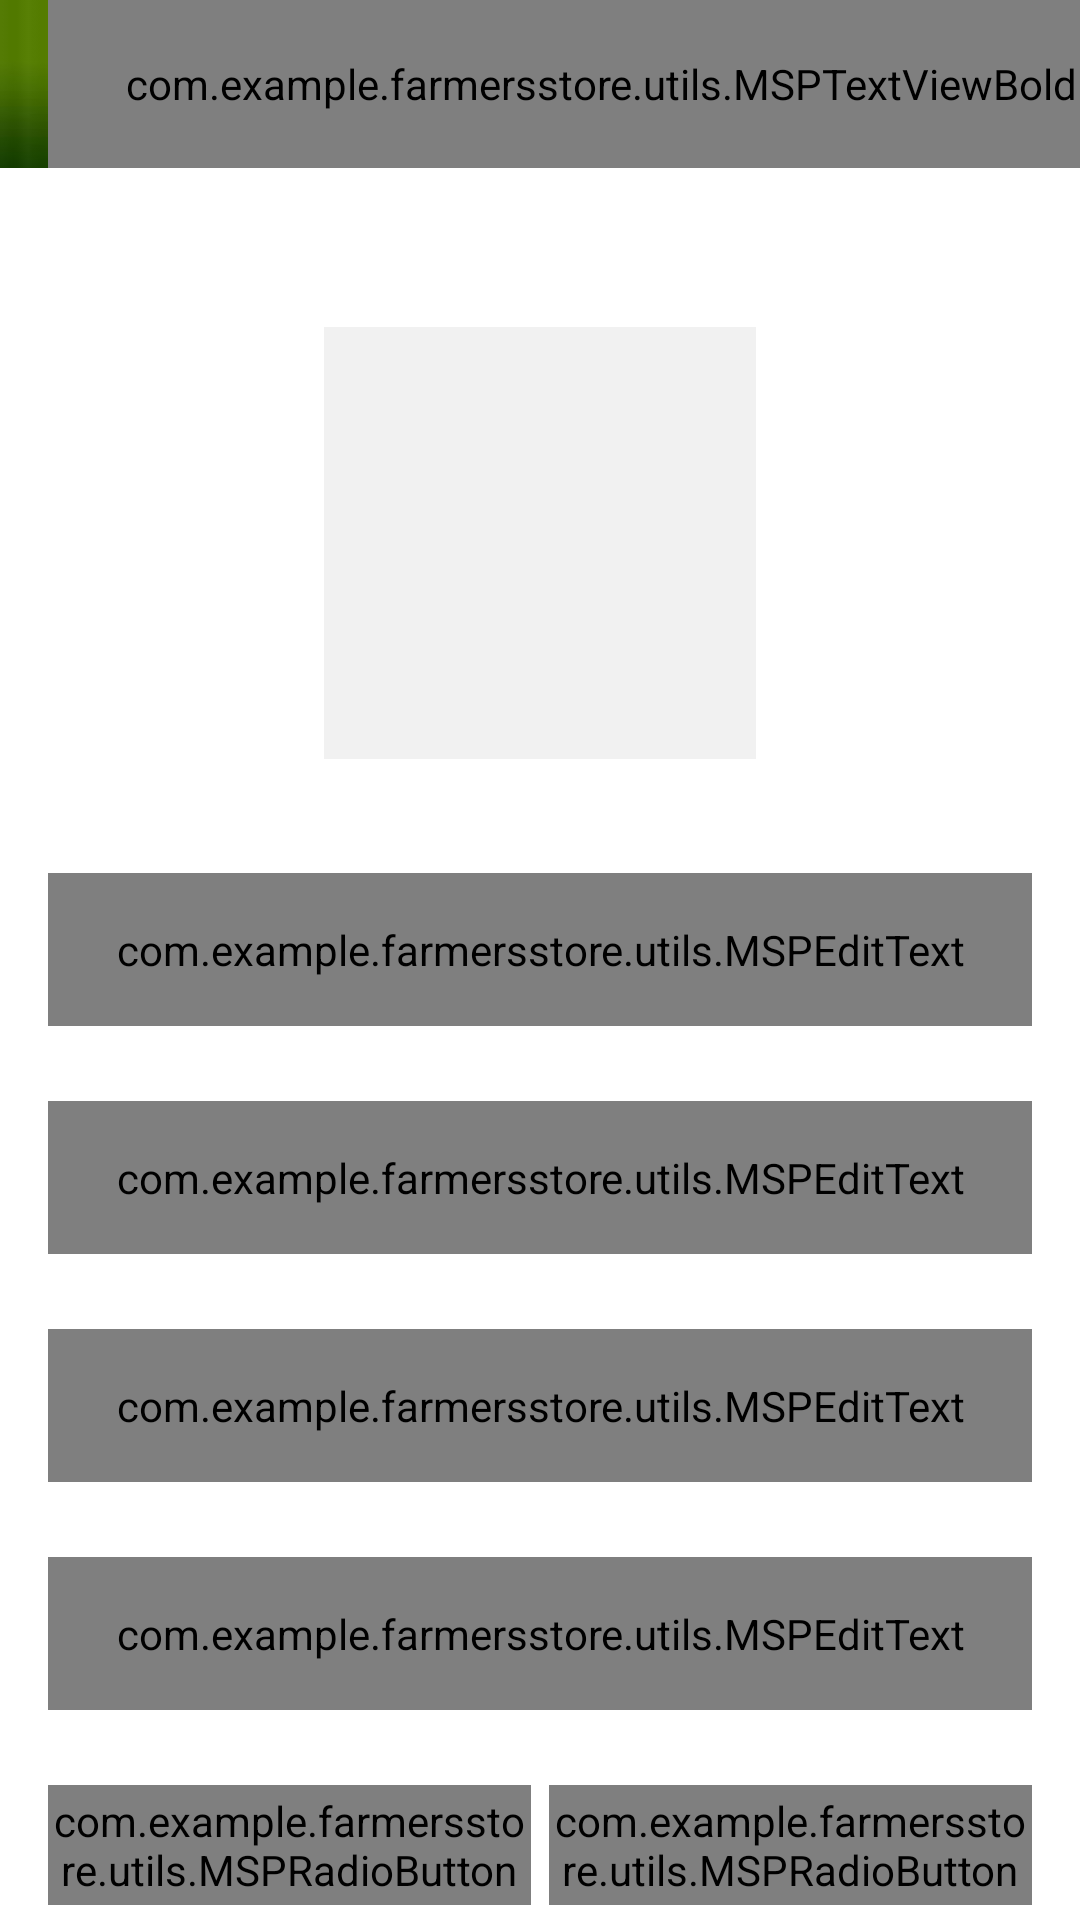

Produce the Android XML layout that renders to this screen, including the resource entries it uses.
<!-- AndroidManifest.xml: application theme Theme.FarmersStore -->
<!-- res/layout/activity_profile.xml -->
<?xml version="1.0" encoding="utf-8"?>
<androidx.constraintlayout.widget.ConstraintLayout xmlns:android="http://schemas.android.com/apk/res/android"
    xmlns:app="http://schemas.android.com/apk/res-auto"
    xmlns:tools="http://schemas.android.com/tools"
    android:layout_width="match_parent"
    android:layout_height="match_parent"
    android:background="@color/colorWhite"
    tools:context=".activities.ProfileActivity">

    <androidx.appcompat.widget.Toolbar
        android:id="@+id/toolbar_user_profile_activity"
        android:layout_width="match_parent"
        android:layout_height="?attr/actionBarSize"
        android:background="@drawable/auth_screens_background"
        app:layout_constraintEnd_toEndOf="parent"
        app:layout_constraintStart_toStartOf="parent"
        app:layout_constraintTop_toTopOf="parent">

        <com.example.farmersstore.utils.MSPTextViewBold
            android:id="@+id/tv_title"
            android:layout_width="match_parent"
            android:layout_height="match_parent"
            android:gravity="center"
            android:paddingStart="@dimen/toolbar_title_paddingStart"
            android:paddingEnd="0dp"
            android:text="@string/title_complete_profile"
            android:textColor="@color/colorWhite"
            android:textSize="@dimen/toolbar_title_text_size"
            android:textStyle="bold"
            android:paddingLeft="@dimen/toolbar_title_paddingLeft"
            android:paddingRight="0dp" />

    </androidx.appcompat.widget.Toolbar>

    <ScrollView
        android:layout_width="match_parent"
        android:layout_height="0dp"
        android:fillViewport="true"
        android:scrollbars="none"
        app:layout_constraintBottom_toBottomOf="parent"
        app:layout_constraintEnd_toEndOf="parent"
        app:layout_constraintStart_toStartOf="parent"
        app:layout_constraintTop_toBottomOf="@id/toolbar_user_profile_activity">

        <androidx.constraintlayout.widget.ConstraintLayout
            android:layout_width="match_parent"
            android:layout_height="wrap_content">

            <FrameLayout
                android:id="@+id/fl_user_image"
                android:layout_width="@dimen/profile_user_image_size"
                android:layout_height="@dimen/profile_user_image_size"
                android:layout_marginTop="@dimen/profile_user_image_marginTop"
                app:layout_constraintEnd_toEndOf="parent"
                app:layout_constraintStart_toStartOf="parent"
                app:layout_constraintTop_toTopOf="parent">

                <ImageView
                    android:id="@+id/iv_user_photo"
                    android:layout_width="match_parent"
                    android:layout_height="match_parent"
                    android:layout_margin="@dimen/profile_user_photo_margin"
                    android:background="@color/colorLightGrey"
                    android:contentDescription="@string/content_description"
                    android:scaleType="fitXY"
                    android:src="@drawable/ic_user_placeholder" />

                <View
                    android:layout_width="match_parent"
                    android:layout_height="match_parent"
                    android:background="@drawable/user_image_background" />
            </FrameLayout>

            <com.google.android.material.textfield.TextInputLayout
                android:id="@+id/til_first_name"
                style="@style/TextInputLayoutStyle"
                android:layout_width="match_parent"
                android:layout_height="wrap_content"
                android:layout_marginStart="16dp"
                android:layout_marginTop="35dp"
                android:layout_marginEnd="16dp"
                android:hint="@string/hint_first_name"
                android:textColorHint="@color/colorSecondaryText"
                app:layout_constraintEnd_toEndOf="parent"
                app:layout_constraintStart_toStartOf="parent"
                app:layout_constraintTop_toBottomOf="@id/fl_user_image">

                <com.example.farmersstore.utils.MSPEditText
                    android:id="@+id/et_first_name"
                    android:layout_width="match_parent"
                    android:layout_height="wrap_content"
                    android:inputType="text"
                    android:padding="@dimen/et_padding"
                    android:textColor="@color/colorPrimaryText"
                    android:textSize="@dimen/et_textSize" />
            </com.google.android.material.textfield.TextInputLayout>

            <com.google.android.material.textfield.TextInputLayout
                android:id="@+id/til_last_name"
                style="@style/TextInputLayoutStyle"
                android:layout_width="match_parent"
                android:layout_height="wrap_content"
                android:layout_marginStart="16dp"
                android:layout_marginTop="25dp"
                android:layout_marginEnd="16dp"
                android:hint="@string/hint_last_name"
                android:textColorHint="@color/colorSecondaryText"
                app:layout_constraintEnd_toEndOf="parent"
                app:layout_constraintStart_toStartOf="parent"
                app:layout_constraintTop_toBottomOf="@id/til_first_name">

                <com.example.farmersstore.utils.MSPEditText
                    android:id="@+id/et_last_name"
                    android:layout_width="match_parent"
                    android:layout_height="wrap_content"
                    android:inputType="text"
                    android:padding="@dimen/et_padding"
                    android:textColor="@color/colorPrimaryText"
                    android:textSize="@dimen/et_textSize" />
            </com.google.android.material.textfield.TextInputLayout>

            <com.google.android.material.textfield.TextInputLayout
                android:id="@+id/til_email"
                style="@style/TextInputLayoutStyle"
                android:layout_width="match_parent"
                android:layout_height="wrap_content"
                android:layout_marginStart="16dp"
                android:layout_marginTop="25dp"
                android:layout_marginEnd="16dp"
                android:hint="@string/et_hint_email_id"
                android:textColorHint="@color/colorSecondaryText"
                app:layout_constraintEnd_toEndOf="parent"
                app:layout_constraintStart_toStartOf="parent"
                app:layout_constraintTop_toBottomOf="@id/til_last_name">

                <com.example.farmersstore.utils.MSPEditText
                    android:id="@+id/et_email"
                    android:layout_width="match_parent"
                    android:layout_height="wrap_content"
                    android:inputType="textEmailAddress"
                    android:padding="@dimen/et_padding"
                    android:textColor="@color/colorPrimaryText"
                    android:textSize="@dimen/et_textSize" />
            </com.google.android.material.textfield.TextInputLayout>

            <com.google.android.material.textfield.TextInputLayout
                android:id="@+id/til_mobile_number"
                style="@style/TextInputLayoutStyle"
                android:layout_width="match_parent"
                android:layout_height="wrap_content"
                android:layout_marginStart="16dp"
                android:layout_marginTop="25dp"
                android:layout_marginEnd="16dp"
                android:hint="@string/et_hint_mobile_number"
                android:textColorHint="@color/colorSecondaryText"
                app:layout_constraintEnd_toEndOf="parent"
                app:layout_constraintStart_toStartOf="parent"
                app:layout_constraintTop_toBottomOf="@id/til_email">

                <com.example.farmersstore.utils.MSPEditText
                    android:id="@+id/et_mobile_number"
                    android:layout_width="match_parent"
                    android:layout_height="wrap_content"
                    android:inputType="phone"
                    android:padding="@dimen/et_padding"
                    android:textColor="@color/colorPrimaryText"
                    android:textSize="@dimen/et_textSize" />
            </com.google.android.material.textfield.TextInputLayout>

            <RadioGroup
                android:id="@+id/rg_gender"
                android:layout_width="match_parent"
                android:layout_height="@dimen/profile_radio_button_height"
                android:layout_marginStart="16dp"
                android:layout_marginTop="25dp"
                android:layout_marginEnd="16dp"
                android:orientation="horizontal"
                app:layout_constraintBottom_toTopOf="@id/btn_submit"
                app:layout_constraintEnd_toEndOf="parent"
                app:layout_constraintStart_toStartOf="parent"
                app:layout_constraintTop_toBottomOf="@id/til_mobile_number">

                <com.example.farmersstore.utils.MSPRadioButton
                    android:id="@+id/rb_male"
                    android:layout_width="0dp"
                    android:layout_height="match_parent"
                    android:layout_marginEnd="@dimen/profile_radio_button_marginStartEnd"
                    android:layout_weight="1"
                    android:background="@drawable/gender_tab_selector"
                    android:button="@null"
                    android:checked="true"
                    android:gravity="center"
                    android:text="@string/rb_lbl_male"
                    android:textColor="@drawable/gender_tab_text_color_selector"
                    android:textStyle="bold"
                    android:layout_marginRight="@dimen/profile_radio_button_marginLeftEnd" />

                <com.example.farmersstore.utils.MSPRadioButton
                    android:id="@+id/rb_female"
                    android:layout_width="0dp"
                    android:layout_height="match_parent"
                    android:layout_marginStart="@dimen/profile_radio_button_marginStartEnd"
                    android:layout_weight="1"
                    android:background="@drawable/gender_tab_selector"
                    android:button="@null"
                    android:gravity="center"
                    android:text="@string/rb_lbl_female"
                    android:textColor="@drawable/gender_tab_text_color_selector"
                    android:textStyle="bold"
                    android:layout_marginLeft="@dimen/profile_radio_button_marginLeftEnd" />
            </RadioGroup>

            <com.example.farmersstore.utils.MSPButton
                android:id="@+id/btn_submit"
                android:layout_width="match_parent"
                android:layout_height="wrap_content"
                android:layout_gravity="center"
                android:layout_marginStart="16dp"
                android:layout_marginTop="30dp"
                android:layout_marginEnd="16dp"
                android:layout_marginBottom="20dp"
                android:background="@drawable/button_background"
                android:gravity="center"
                android:paddingTop="@dimen/btn_padding"
                android:paddingBottom="@dimen/btn_padding"
                android:text="@string/btn_lbl_save"
                android:textColor="@android:color/white"
                android:textSize="@dimen/btn_textSize"
                app:layout_constraintBottom_toBottomOf="parent"
                app:layout_constraintEnd_toEndOf="parent"
                app:layout_constraintStart_toStartOf="parent"
                app:layout_constraintTop_toBottomOf="@id/rg_gender" />

        </androidx.constraintlayout.widget.ConstraintLayout>
    </ScrollView>


</androidx.constraintlayout.widget.ConstraintLayout>
<!-- resources referenced by this layout -->
<resources>
  <color name="colorLightGrey">#F1F1F1</color>
  <color name="colorPrimaryText">#222934</color>
  <color name="colorSecondaryText">#989898</color>
  <color name="colorWhite">#FFFFFFFF</color>
  <dimen name="btn_padding">8dp</dimen>
  <dimen name="btn_textSize">18sp</dimen>
  <dimen name="et_padding">16dp</dimen>
  <dimen name="et_textSize">16sp</dimen>
  <dimen name="profile_radio_button_height">40dp</dimen>
  <dimen name="profile_radio_button_marginLeftEnd">0dp</dimen>
  <dimen name="profile_radio_button_marginStartEnd">3dp</dimen>
  <dimen name="profile_user_image_marginTop">50dp</dimen>
  <dimen name="profile_user_image_size">150dp</dimen>
  <dimen name="profile_user_photo_margin">3dp</dimen>
  <dimen name="toolbar_title_paddingLeft">15dp</dimen>
  <dimen name="toolbar_title_paddingStart">-25dp</dimen>
  <dimen name="toolbar_title_text_size">18sp</dimen>
  <!-- drawable button_background (drawable) -->
  <?xml version="1.0" encoding="utf-8"?>
  <shape xmlns:android="http://schemas.android.com/apk/res/android"
      android:shape="rectangle">
  
      <gradient
          android:angle="360"
          android:endColor="@color/orange"
          android:startColor="@color/primary_pink"
          android:type="linear"/>
  
      <corners android:radius="@dimen/button_background_radius"/>
  
  
  </shape>
  <string name="btn_lbl_save">Save</string>
  <string name="content_description">image</string>
  <string name="et_hint_email_id">Email ID</string>
  <string name="et_hint_mobile_number">Mobile Number</string>
  <string name="hint_first_name">First name</string>
  <string name="hint_last_name">Last name</string>
  <string name="rb_lbl_female">FEMALE</string>
  <string name="rb_lbl_male">MALE</string>
  <string name="title_complete_profile">COMPLETE PROFILE</string>
  <style name="TextInputLayoutStyle" parent="Widget.MaterialComponents.TextInputLayout.OutlinedBox">
          <item name="boxStrokeColor">@color/accent_pink</item>
          <item name="boxStrokeWidth">1dp</item>
      </style>
  <style name="Theme.FarmersStore" parent="Theme.MaterialComponents.DayNight.DarkActionBar">
          
          <item name="colorPrimary">@color/purple_500</item>
          <item name="colorPrimaryVariant">@color/purple_700</item>
          <item name="colorOnPrimary">@color/colorWhite</item>
          
          <item name="colorSecondary">@color/teal_200</item>
          <item name="colorSecondaryVariant">@color/teal_700</item>
          <item name="colorOnSecondary">@color/black</item>
          
          <item name="android:statusBarColor" tools:targetApi="l">?attr/colorPrimaryVariant</item>
          
  
          
          
  
          
          <item name="android:homeAsUpIndicator">@drawable/back_button</item>
          
          <item name="colorControlNormal">@color/black</item>
      </style>
  <color name="orange">#FFF4442d</color>
  <color name="primary_pink">#FFED2173</color>
  <dimen name="button_background_radius">15dp</dimen>
  <color name="accent_pink">#FFED2173</color>
  <dimen name="gender_radio_button_radius">5dp</dimen>
  <dimen name="gender_radio_button_stroke_width">1dp</dimen>
  <color name="purple_500">#FF6200EE</color>
  <color name="purple_700">#FF3700B3</color>
  <color name="teal_200">#FF03DAC5</color>
  <color name="teal_700">#FF018786</color>
  <color name="black">#FF000000</color>
  <!-- drawable back_button (drawable) -->
  <?xml version="1.0" encoding="utf-8"?>
  <vector xmlns:android="http://schemas.android.com/apk/res/android"
      android:width="24dp"
      android:height="24dp"
      android:viewportWidth="24"
      android:viewportHeight="24"
      android:tint="?attr/colorControlNormal">
      <path
          android:fillColor="@android:color/black"
          android:pathData="M11.67,3.87L9.9,2.1 0,12l9.9,9.9 1.77,-1.77L3.54,12z"/>
  
  </vector>
</resources>
